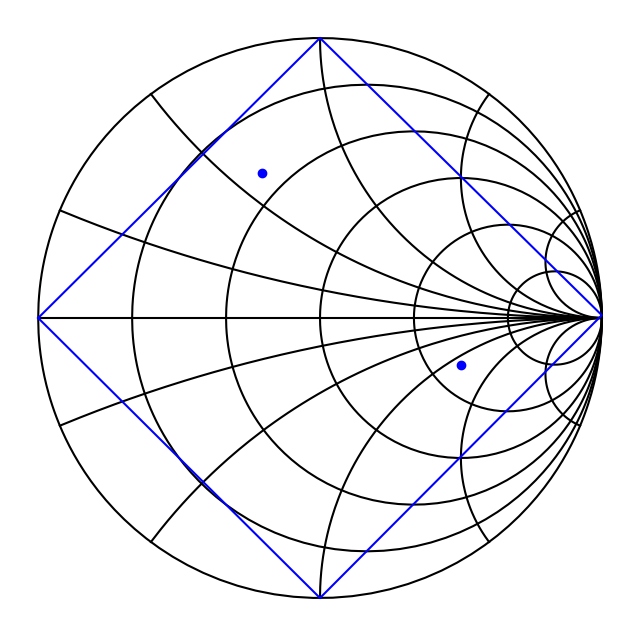

The matplotlib source for this figure: (Note: this script raises an exception after producing the figure.)
"""
smith.py, a simple minimalistic Smith chart plotter.
See the end of this file for example usage.

pubilc domain / CC0
"""

import numpy as np
import matplotlib.pyplot as pp

class smith:
    """
    Simple Smith-Chart drawing.
    """

    def __init__(self, Z0=50):
        """
        Creates the figure and draws the grid.
        """
        pp.ioff()
        self.Z0=Z0
        self.fig = pp.figure(figsize=(8.0, 8.0))
        pp.axes().set_axis_off()
        self.drawGrid()

    def show(self):
        """
        Shows the plot. The plot can't be updated after it has been
        closed.
        """
        self.fig.show()

    def save(self, filename):
        """
        Saves the plot to filename. The extension defines the filetype.
        """
        self.fig.savefig(filename)

    def drawZList(self, l, c='b'):
        """
        Draws a list of impedances on the chart and connects them by lines. 
        To get a closed contour, the last impedance should be the same as the 
        first one. Use color c for the drawing.
        """
        pp.figure(self.fig.number)
        xlst = [self.z2gamma(z).real for z in l]
        ylst = [self.z2gamma(z).imag for z in l]
        pp.plot(xlst, ylst, c)
        pp.draw()

    def drawXCircle(self, x, npts=200):
        """
        Draws a circle with constant real part.
        """
        zlst = [x]+[complex(x, z) for z in np.logspace(0, 6, npts)]
        self.drawZList(zlst, 'k')
        zlst = [x]+[complex(x, -z) for z in np.logspace(0, 6, npts)]
        self.drawZList(zlst, 'k')

    def drawYCircle(self, y, npts=200):
        """
        Draws a circle with constant imaginary part.
        """
        zlst = [complex(0, y)]+[complex(z, y) for z in np.logspace(0, 6, npts)]
        self.drawZList(zlst,'k')

    def markZ(self, z, size=1):
        """
        Marks an impedance with a dot.
        """
        pp.figure(self.fig.number)
        g = self.z2gamma(z)
        pp.plot(g.real, g.imag, 'ob')
        pp.draw()
 
    def drawGrid(self):
        """
        Draws the Smith chart grid.
        """
        self.drawXCircle(0)
        self.drawXCircle(self.Z0/5)
        self.drawXCircle(self.Z0/2)
        self.drawXCircle(self.Z0)
        self.drawXCircle(self.Z0*2)
        self.drawXCircle(self.Z0*5)
        self.drawYCircle(0)
        self.drawYCircle(self.Z0/5)
        self.drawYCircle(-self.Z0/5)
        self.drawYCircle(self.Z0/2)
        self.drawYCircle(-self.Z0/2)
        self.drawYCircle(self.Z0)
        self.drawYCircle(-self.Z0)
        self.drawYCircle(self.Z0*2)
        self.drawYCircle(-self.Z0*2)
        self.drawYCircle(self.Z0*5)
        self.drawYCircle(-self.Z0*5)

    def z2gamma(self, zl):
        """
        Converts an impedance to a reflection coefficient.
        """
        return complex(zl-self.Z0)/(zl+self.Z0)
 

if __name__ == '__main__':
    smith = smith()
    smith.markZ(20+30j)
    smith.markZ(130-60j)
    smith.drawZList([0, 50j, 10000j, -50j, 0])
    smith.show()
    raw_input()
    
